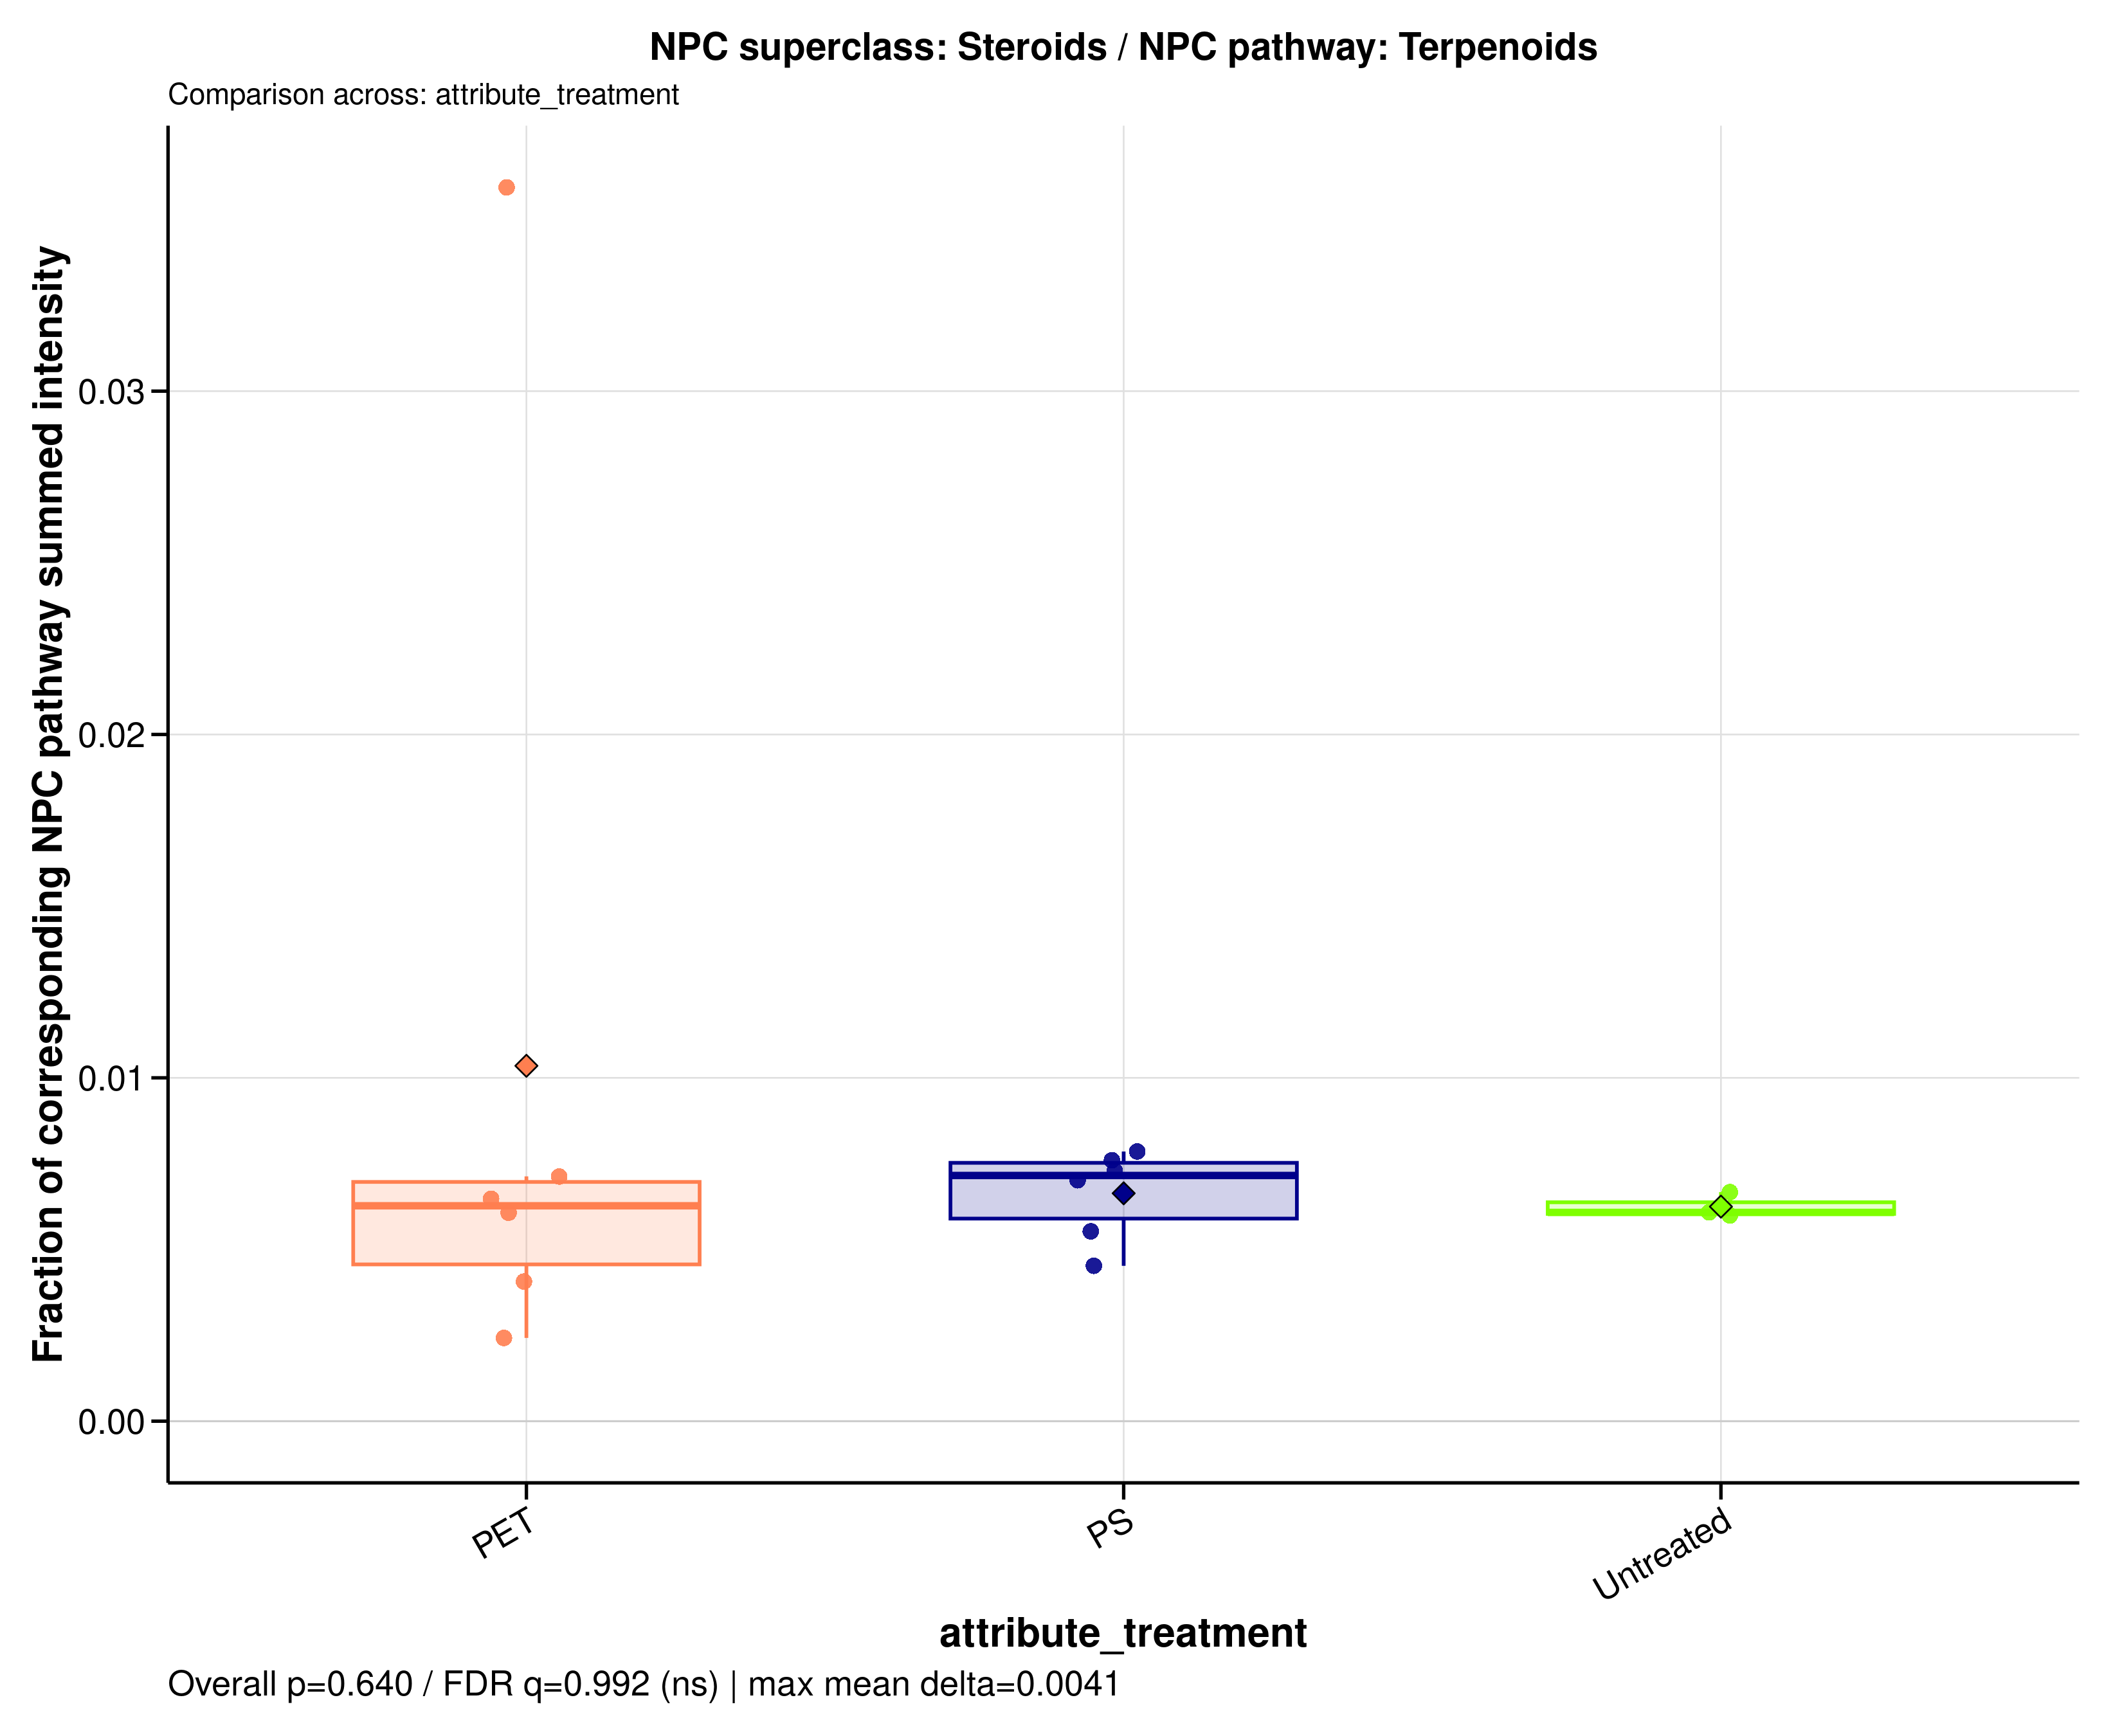

Source data for this figure (header and first rows):
sample_id	group	data_source	numerator_level	numerator_term	numerator_class	denominator_level	denominator_term	npc_pathway	npc_superclass	npc_class	ratio_label	ratio_plot_label	numerator_n_features	denominator_n_features	numerator_summed_intensity	denominator_summed_intensity	ratio	npc_overall_test	npc_overall_p_value	npc_overall_q_value	npc_overall_significance	npc_max_mean_difference	npc_max_median_difference
MDM_160526_PET05	PET	raw	superclass	Steroids	Androstane steroids | Cholane steroids |…	pathway	Terpenoids	Terpenoids	Steroids	Androstane steroids | Cholane steroids |…	NPC superclass: Steroids / NPC pathway: …	Steroids	12	328	74030778	11424929845	0.00648	kruskal_wallis	0.6403	0.9917	ns	0.004101	0.001075
MDM_160526_PET100	PET	raw	superclass	Steroids	Androstane steroids | Cholane steroids |…	pathway	Terpenoids	Terpenoids	Steroids	Androstane steroids | Cholane steroids |…	NPC superclass: Steroids / NPC pathway: …	Steroids	12	328	88554607	12419174724	0.00713	kruskal_wallis	0.6403	0.9917	ns	0.004101	0.001075
MDM_160526_PS05	PS	raw	superclass	Steroids	Androstane steroids | Cholane steroids |…	pathway	Terpenoids	Terpenoids	Steroids	Androstane steroids | Cholane steroids |…	NPC superclass: Steroids / NPC pathway: …	Steroids	12	328	81597898	11192569018	0.00729	kruskal_wallis	0.6403	0.9917	ns	0.004101	0.001075
MDM_160526_PS100	PS	raw	superclass	Steroids	Androstane steroids | Cholane steroids |…	pathway	Terpenoids	Terpenoids	Steroids	Androstane steroids | Cholane steroids |…	NPC superclass: Steroids / NPC pathway: …	Steroids	12	328	86585925	12332953385	0.007021	kruskal_wallis	0.6403	0.9917	ns	0.004101	0.001075
MDM_160526_untreated	Untreated	raw	superclass	Steroids	Androstane steroids | Cholane steroids |…	pathway	Terpenoids	Terpenoids	Steroids	Androstane steroids | Cholane steroids |…	NPC superclass: Steroids / NPC pathway: …	Steroids	12	328	83669434	13761025228	0.00608	kruskal_wallis	0.6403	0.9917	ns	0.004101	0.001075
MDM_A_190626_PET05	PET	raw	superclass	Steroids	Androstane steroids | Cholane steroids |…	pathway	Terpenoids	Terpenoids	Steroids	Androstane steroids | Cholane steroids |…	NPC superclass: Steroids / NPC pathway: …	Steroids	12	328	12166483	338567248	0.03594	kruskal_wallis	0.6403	0.9917	ns	0.004101	0.001075
MDM_A_190626_PET100	PET	raw	superclass	Steroids	Androstane steroids | Cholane steroids |…	pathway	Terpenoids	Terpenoids	Steroids	Androstane steroids | Cholane steroids |…	NPC superclass: Steroids / NPC pathway: …	Steroids	12	328	60987119	25155865783	0.002424	kruskal_wallis	0.6403	0.9917	ns	0.004101	0.001075
MDM_A_190626_PS05	PS	raw	superclass	Steroids	Androstane steroids | Cholane steroids |…	pathway	Terpenoids	Terpenoids	Steroids	Androstane steroids | Cholane steroids |…	NPC superclass: Steroids / NPC pathway: …	Steroids	12	328	64645086	14287611093	0.004525	kruskal_wallis	0.6403	0.9917	ns	0.004101	0.001075
MDM_A_190626_PS100	PS	raw	superclass	Steroids	Androstane steroids | Cholane steroids |…	pathway	Terpenoids	Terpenoids	Steroids	Androstane steroids | Cholane steroids |…	NPC superclass: Steroids / NPC pathway: …	Steroids	12	328	64987600	8548257804	0.007602	kruskal_wallis	0.6403	0.9917	ns	0.004101	0.001075
MDM_A_190626_untreated	Untreated	raw	superclass	Steroids	Androstane steroids | Cholane steroids |…	pathway	Terpenoids	Terpenoids	Steroids	Androstane steroids | Cholane steroids |…	NPC superclass: Steroids / NPC pathway: …	Steroids	12	328	70526967	10571590524	0.006671	kruskal_wallis	0.6403	0.9917	ns	0.004101	0.001075
MDM_B_120626_PS05	PS	raw	superclass	Steroids	Androstane steroids | Cholane steroids |…	pathway	Terpenoids	Terpenoids	Steroids	Androstane steroids | Cholane steroids |…	NPC superclass: Steroids / NPC pathway: …	Steroids	12	328	73723024	13340032139	0.005526	kruskal_wallis	0.6403	0.9917	ns	0.004101	0.001075
MDM_B_190626_PET05	PET	raw	superclass	Steroids	Androstane steroids | Cholane steroids |…	pathway	Terpenoids	Terpenoids	Steroids	Androstane steroids | Cholane steroids |…	NPC superclass: Steroids / NPC pathway: …	Steroids	12	328	65917520	16214852535	0.004065	kruskal_wallis	0.6403	0.9917	ns	0.004101	0.001075
MDM_B_190626_PET100	PET	raw	superclass	Steroids	Androstane steroids | Cholane steroids |…	pathway	Terpenoids	Terpenoids	Steroids	Androstane steroids | Cholane steroids |…	NPC superclass: Steroids / NPC pathway: …	Steroids	12	328	78317002	12908450200	0.006067	kruskal_wallis	0.6403	0.9917	ns	0.004101	0.001075
MDM_B_190626_PS100	PS	raw	superclass	Steroids	Androstane steroids | Cholane steroids |…	pathway	Terpenoids	Terpenoids	Steroids	Androstane steroids | Cholane steroids |…	NPC superclass: Steroids / NPC pathway: …	Steroids	12	328	98425865	12532100095	0.007854	kruskal_wallis	0.6403	0.9917	ns	0.004101	0.001075
MDM_B_190626_untreated	Untreated	raw	superclass	Steroids	Androstane steroids | Cholane steroids |…	pathway	Terpenoids	Terpenoids	Steroids	Androstane steroids | Cholane steroids |…	NPC superclass: Steroids / NPC pathway: …	Steroids	12	328	73238182	12215863241	0.005995	kruskal_wallis	0.6403	0.9917	ns	0.004101	0.001075
